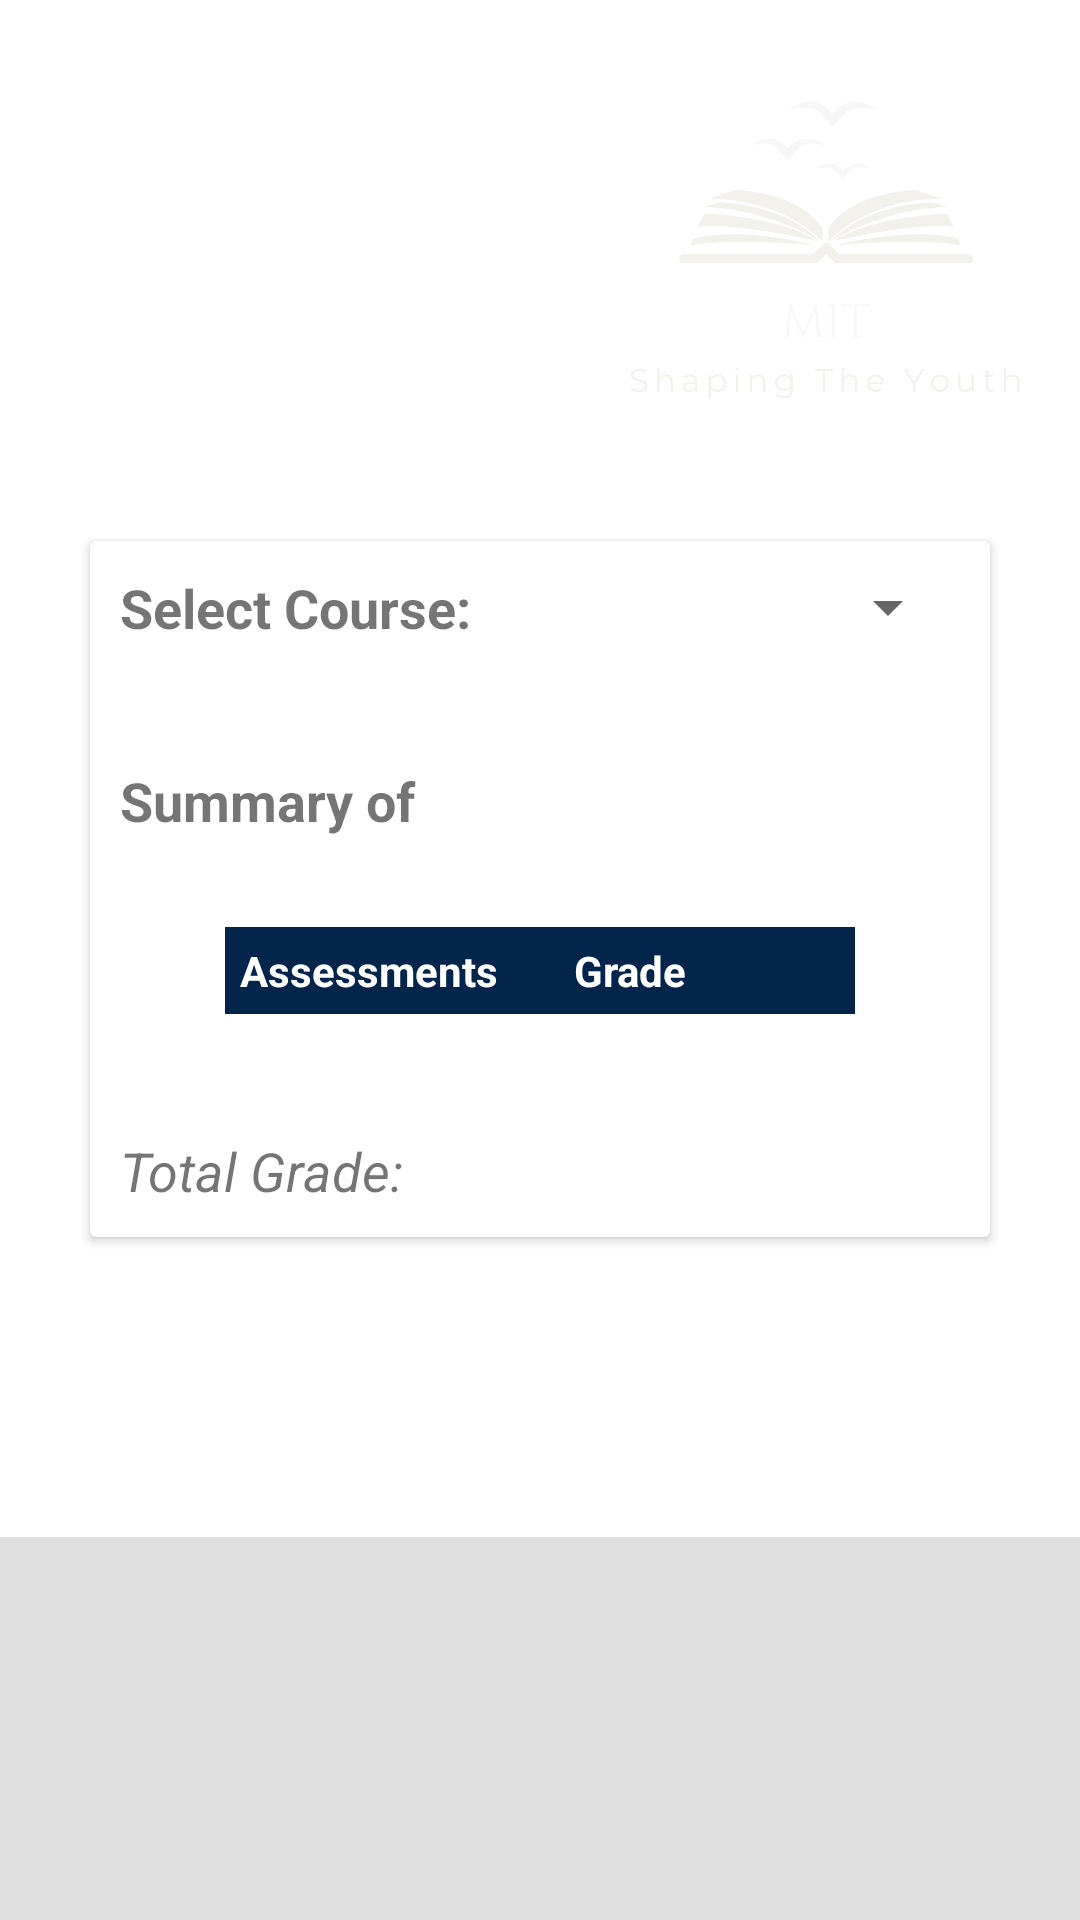

Reconstruct the res/layout file that produces this screen, plus the resources it refers to.
<!-- AndroidManifest.xml: application theme Theme.MITApplication -->
<!-- res/layout/view_grades.xml -->
<?xml version="1.0" encoding="utf-8"?>
<androidx.core.widget.NestedScrollView xmlns:android="http://schemas.android.com/apk/res/android"
    xmlns:app="http://schemas.android.com/apk/res-auto"
    xmlns:tools="http://schemas.android.com/tools"
    android:layout_width="match_parent"
    android:layout_height="wrap_content"
    android:background="#E0E0E0"
    tools:context=".MainActivity" >


    <LinearLayout
        android:layout_width="match_parent"
        android:layout_height="match_parent"
        android:background="@color/white"
        android:orientation="vertical">


        <LinearLayout
            android:id="@+id/constraintLayout"
            android:layout_width="match_parent"
            android:layout_height="200dp"
            android:background="@drawable/bg_header"
            android:baselineAligned="false"
            android:orientation="horizontal">

            <RelativeLayout
                android:layout_width="0dp"
                android:layout_height="wrap_content"
                android:layout_weight="1">

                <TextView
                    android:id="@+id/txt_appbar_listActivity"
                    android:layout_width="match_parent"
                    android:layout_height="match_parent"
                    android:layout_alignParentLeft="true"
                    android:layout_alignParentEnd="false"
                    android:layout_centerInParent="true"
                    android:layout_marginStart="20dp"
                    android:layout_marginLeft="21dp"
                    android:layout_marginTop="30dp"
                    android:layout_marginEnd="7dp"
                    android:layout_marginBottom="7dp"
                    android:gravity="left"
                    android:text="My \nGrades"
                    android:textColor="@color/white"
                    android:textSize="35dp" />

            </RelativeLayout>

            <RelativeLayout
                android:layout_width="0dp"
                android:layout_height="wrap_content"
                android:layout_weight="1">

                <ImageView
                    android:id="@+id/banner"
                    android:layout_width="match_parent"
                    android:layout_height="150dp"
                    android:layout_alignParentLeft="true"
                    android:layout_alignParentEnd="false"
                    android:layout_centerInParent="true"
                    android:layout_centerHorizontal="true"
                    android:layout_marginStart="30dp"
                    android:layout_marginLeft="21dp"
                    android:layout_marginTop="10dp"
                    android:layout_marginEnd="20dp"
                    android:layout_marginBottom="7dp"
                    android:gravity="right"
                    android:src="@drawable/mit_reduced">

                </ImageView>




            </RelativeLayout>

        </LinearLayout>

        <androidx.cardview.widget.CardView
            android:layout_width="match_parent"
            android:layout_height="wrap_content"
            android:id="@+id/marks"
            android:layout_marginTop="-20dp"
            android:layout_marginLeft="30dp"
            android:layout_marginRight="30dp"
            android:elevation="5dp"

            app:cardBackgroundColor="@color/white"
            android:layout_marginBottom="100dp">
            <androidx.appcompat.widget.LinearLayoutCompat
                android:layout_width="match_parent"
                android:layout_height="match_parent"
                android:layout_marginTop="0dp"
                android:padding="10dp"
                android:orientation="vertical">
                <LinearLayout
                    android:layout_width="match_parent"
                    android:layout_height="wrap_content"
                    android:orientation="horizontal">
                <TextView
                    android:id="@+id/txtWeek"
                    android:layout_width="wrap_content"
                    android:layout_height="wrap_content"
                    android:text="Select Course: "
                    android:textSize="18sp"
                    android:textStyle="bold"/>
                <Spinner
                    android:id="@+id/weekSpinner"
                    android:layout_width="match_parent"
                    android:layout_height="wrap_content" />
                </LinearLayout>

                <LinearLayout
                    android:layout_width="wrap_content"
                    android:layout_height="wrap_content"
                    android:orientation="horizontal"
                    android:layout_marginTop="40dp">
                    <TextView
                        android:id="@+id/txt"
                        android:layout_width="wrap_content"
                        android:layout_height="wrap_content"
                        android:text="Summary of "
                        android:textSize="18sp"
                        android:textStyle="bold"/>
                    <TextView
                        android:id="@+id/week"
                        android:layout_width="wrap_content"
                        android:layout_height="wrap_content"
                        android:text=" "
                        android:textSize="18sp"
                        android:textStyle="bold"/>
                </LinearLayout>


                <TableLayout
                    android:layout_width="match_parent"
                    android:layout_height="match_parent"
                    android:layout_marginTop="30dp"
                    android:layout_marginLeft="30dp"
                    android:layout_marginRight="30dp"
                    android:paddingLeft="5dp"
                    android:paddingRight="5dp"
                    android:layout_gravity="center_vertical|center_horizontal">
                <TableRow
                    android:background="#03254c"
                    android:padding="5dp">
                    <TextView
                        android:layout_width="wrap_content"
                        android:layout_height="wrap_content"
                        android:layout_weight="0.5"
                        android:text="Assessments"
                        android:textStyle="bold"
                        android:textColor="@color/white"/>
                    <TextView
                        android:layout_width="wrap_content"
                        android:layout_height="wrap_content"
                        android:layout_weight="1"
                        android:textStyle="bold"
                        android:text="Grade"
                        android:textColor="@color/white"/>
                </TableRow>
                <androidx.recyclerview.widget.RecyclerView
                    android:id="@+id/myList"
                    android:layout_width="match_parent"
                    android:layout_height="match_parent" >

                </androidx.recyclerview.widget.RecyclerView>
                </TableLayout>
                <LinearLayout
                    android:layout_width="wrap_content"
                    android:layout_height="wrap_content"
                    android:orientation="horizontal"
                    android:layout_marginTop="20dp">
                    <TextView
                        android:id="@+id/text"
                        android:layout_width="wrap_content"
                        android:layout_height="wrap_content"
                        android:layout_marginTop="20dp"
                        android:text="Total Grade: "
                        android:textStyle="italic"
                        android:textSize="18sp"/>
                    <TextView
                        android:id="@+id/txtAve"
                        android:layout_width="wrap_content"
                        android:layout_height="wrap_content"
                        android:layout_marginTop="20dp"
                        android:text=""
                        android:textSize="18sp"
                        android:textStyle="italic"/>
                </LinearLayout>

            </androidx.appcompat.widget.LinearLayoutCompat>

        </androidx.cardview.widget.CardView>
        </LinearLayout>


</androidx.core.widget.NestedScrollView>
<!-- resources referenced by this layout -->
<resources>
  <color name="white">#FFFFFFFF</color>
  <!-- drawable mit_reduced: png bitmap (drawable-v24, 42394 bytes) -->
  <style name="Theme.MITApplication" parent="Theme.MaterialComponents.DayNight.NoActionBar">
          
          <item name="colorPrimary">@color/purple_500</item>
          <item name="colorPrimaryVariant">@color/purple_700</item>
          <item name="colorOnPrimary">@color/white</item>
          
          <item name="colorSecondary">@color/teal_200</item>
          <item name="colorSecondaryVariant">@color/teal_700</item>
          <item name="colorOnSecondary">@color/black</item>
          
          <item name="android:statusBarColor">?attr/colorPrimaryVariant</item>
          
      </style>
  <color name="purple_500">#03254c</color>
  <color name="purple_700">#03254c</color>
  <color name="teal_200">#FF03DAC5</color>
  <color name="teal_700">#FF018786</color>
  <color name="black">#FF000000</color>
</resources>
